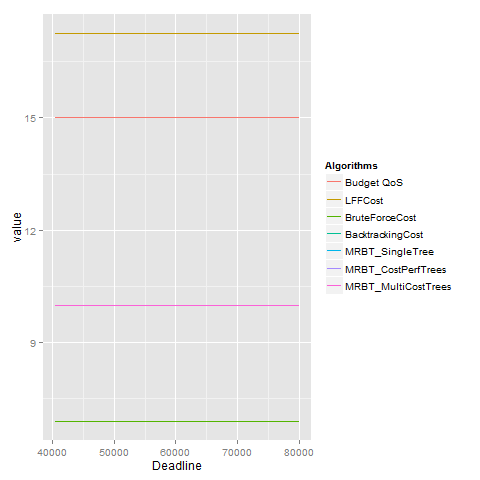

The file beside this chart, header and first rows:
Deadline, 80000, 70500, 70000, 60500, 60000, 50500, 50000, 40700, 40500, 
Budget QoS, 15.0, 15.0, 15.0, 15.0, 15.0, 15.0, 15.0, 15.0, 15.0, 
LFFCost, 17.25, 17.25, 17.25, 17.25, 17.25, 17.25, 17.25, 17.25, 17.25, 
BruteForceCost, 6.9, 6.9, 6.9, 6.9, 6.9, 6.9, 6.9, 6.9, 6.9, 
BacktrackingCost, 10.0, 10.0, 10.0, 10.0, 10.0, 10.0, 10.0, 10.0, 10.0, 
MRBT_SingleTree, 10.0, 10.0, 10.0, 10.0, 10.0, 10.0, 10.0, 10.0, 10.0, 
MRBT_CostPerfTrees, 10.0, 10.0, 10.0, 10.0, 10.0, 10.0, 10.0, 10.0, 10.0, 
MRBT_MultiCostTrees, 10.0, 10.0, 10.0, 10.0, 10.0, 10.0, 10.0, 10.0, 10.0, 
